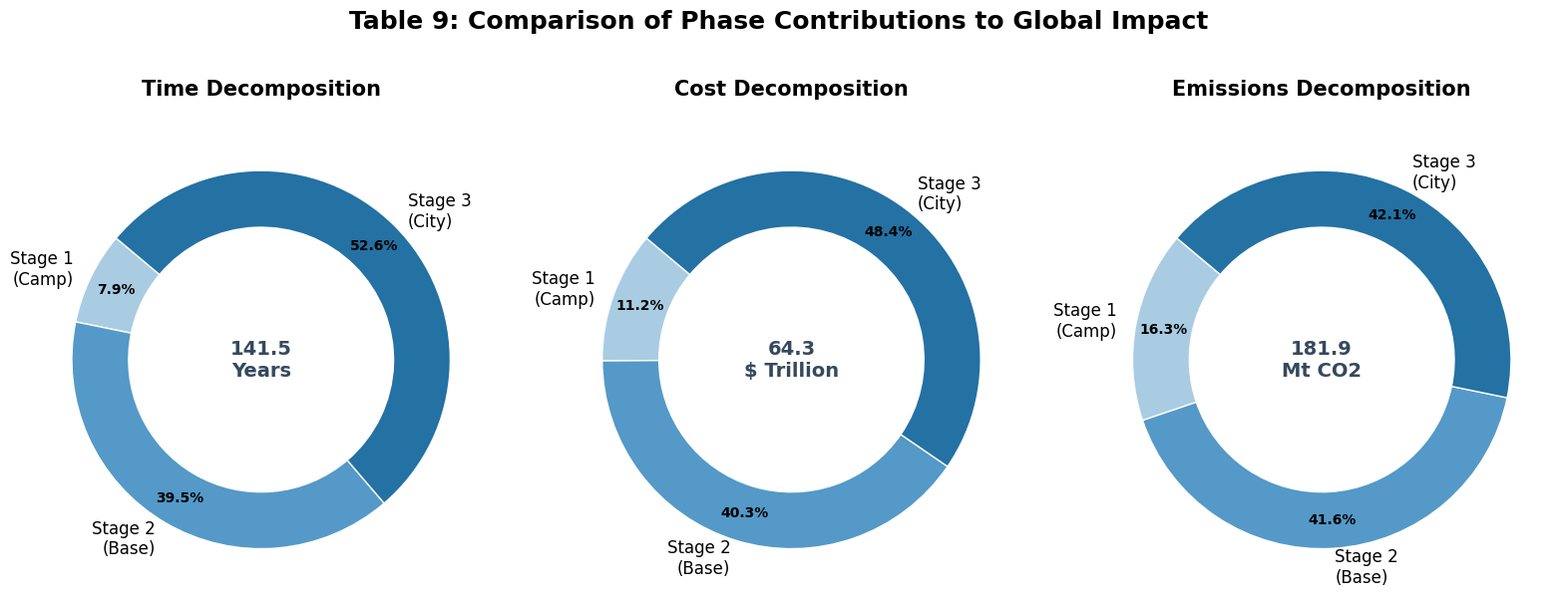

Write Python code to recreate this figure. (Note: this script raises an exception after producing the figure.)

import matplotlib.pyplot as plt
import numpy as np

# --- Global Style ---
plt.rcParams.update({
    'font.family': 'sans-serif',
    'font.sans-serif': ['Arial', 'Helvetica', 'DejaVu Sans'],
    'font.size': 12,
    'axes.labelsize': 13,
    'axes.titlesize': 15,
    'axes.titleweight': 'bold',
    'legend.fontsize': 11,
    'grid.alpha': 0.3,
    'figure.dpi': 300, 
    'axes.spines.top': False,
    'axes.spines.right': False,
})

def plot_performance_decomposition():
    """
    Visualizes Table 9: Performance Decomposition of the Optimal Three-Phase Strategy.
    Uses discrete stacked bars/pie charts to show contribution of each phase.
    """
    print("Generating Performance Decomposition Plot...")
    
    # Data
    phases = ['Stage 1\n(Camp)', 'Stage 2\n(Base)', 'Stage 3\n(City)']
    time_data = [11.2, 55.9, 74.5]
    cost_data = [7.2, 25.9, 31.1]
    emissions_data = [29.6, 75.4, 76.4]
    
    colors = ['#A9CCE3', '#5499C7', '#2471A3'] # Blues for Phases
    
    fig, axes = plt.subplots(1, 3, figsize=(16, 6))

    # Function to create donut charts for decomposition
    def create_donut(ax, data, title, unit, total_val):
        wedges, texts, autotexts = ax.pie(data, labels=phases, autopct='%1.1f%%', 
                                          startangle=140, colors=colors, pctdistance=0.85, 
                                          wedgeprops=dict(width=0.3, edgecolor='white'))
        
        # Center Text (Total)
        ax.text(0, 0, f"{total_val}\n{unit}", ha='center', va='center', fontweight='bold', fontsize=14, color='#34495E')
        
        ax.set_title(title, pad=20)
        
        # Style percentages
        for autotext in autotexts:
            autotext.set_color('black')
            autotext.set_fontweight('bold')
            autotext.set_fontsize(10)

    # Plot 1: Time
    create_donut(axes[0], time_data, "Time Decomposition", "Years", 141.5)
    
    # Plot 2: Cost
    create_donut(axes[1], cost_data, "Cost Decomposition", "$ Trillion", 64.3)
    
    # Plot 3: Emissions
    create_donut(axes[2], emissions_data, "Emissions Decomposition", "Mt CO2", 181.9)
    
    # Add a main title
    plt.suptitle('Table 9: Comparison of Phase Contributions to Global Impact', fontsize=18, fontweight='bold', y=1.05)
    
    plt.tight_layout()
    output_path = 'MCM_Models/Q4_Performance_Decomposition.png'
    plt.savefig(output_path, bbox_inches='tight')
    print(f"Saved {output_path}")

def plot_configuration_parameters():
    """
    Visualizes Table 10: Configuration Parameters of the Optimal Strategy.
    Combines Mass Allocation (Stacked Bar) and Alpha (Line).
    """
    print("Generating Configuration Parameters Plot...")
    
    phases = ['Phase 1\nCamp', 'Phase 2\nBase', 'Phase 3\nCity']
    
    # Data
    mass_se = [6.0, 30.0, 40.0]        # Million Tons
    mass_rocket = [4.0, 10.0, 10.0]    # Million Tons
    alpha_vals = [0.60, 0.75, 0.80]    # Ratio
    
    x = np.arange(len(phases))
    width = 0.5
    
    fig, ax1 = plt.subplots(figsize=(10, 7))
    
    # Stacked Bars (Mass Allocation)
    p1 = ax1.bar(x, mass_se, width, label='Space Elevator Mass', color='#2ECC71', alpha=0.9, edgecolor='white')
    p2 = ax1.bar(x, mass_rocket, width, bottom=mass_se, label='Rocket Mass', color='#E74C3C', alpha=0.9, edgecolor='white')
    
    ax1.set_ylabel('Visualized Mass Transport (Million Tons)', fontsize=13)
    ax1.set_title('Table 10: Optimal Strategy Configuration & Mass Split', pad=20)
    ax1.set_xticks(x)
    ax1.set_xticklabels(phases, fontsize=12)
    ax1.set_ylim(0, 60) # 50 + buffer
    
    # Add values to bars
    for i in range(len(phases)):
        # SE Mass label
        ax1.text(x[i], mass_se[i]/2, f"{mass_se[i]}Mt\n(SE)", ha='center', va='center', color='white', fontweight='bold')
        # Rocket Mass label
        ax1.text(x[i], mass_se[i] + mass_rocket[i]/2, f"{mass_rocket[i]}Mt\n(Rkt)", ha='center', va='center', color='white', fontweight='bold')
    
    # Second Axis for Alpha
    ax2 = ax1.twinx()
    ax2.plot(x, alpha_vals, color='#2C3E50', marker='D', markersize=10, linewidth=3, linestyle='--', label=r'Optimal $\alpha_{SE}$')
    ax2.set_ylabel(r'Space Elevator Ratio ($\alpha_{SE}$)', fontsize=13, color='#2C3E50')
    ax2.set_ylim(0.4, 1.0)
    ax2.spines['right'].set_visible(True)
    
    # Add Alpha Labels
    for i, alpha in enumerate(alpha_vals):
        ax2.text(x[i], alpha + 0.03, f"$\\alpha={alpha}$", ha='center', va='bottom', fontweight='bold', color='#2C3E50', 
                 bbox=dict(facecolor='white', alpha=0.8, edgecolor='#2C3E50', boxstyle='round,pad=0.2'))
    
    # Combined Legend
    lines, labels = ax1.get_legend_handles_labels()
    lines2, labels2 = ax2.get_legend_handles_labels()
    ax1.legend(lines + lines2, labels + labels2, loc='upper left', framealpha=0.9)
    
    plt.tight_layout()
    output_path = 'MCM_Models/Q4_Strategy_Configuration.png'
    plt.savefig(output_path)
    print(f"Saved {output_path}")

if __name__ == "__main__":
    plot_performance_decomposition()
    plot_configuration_parameters()
